7-way image classification set "DatasetEnfermedadesOregano" from GitHub (GabrielFMH/DatasetEnfermedadesOregano); label vocabulary: alternaria, mosaic, OIDIO, mosca blanca, healthy oregano, roya, trips.

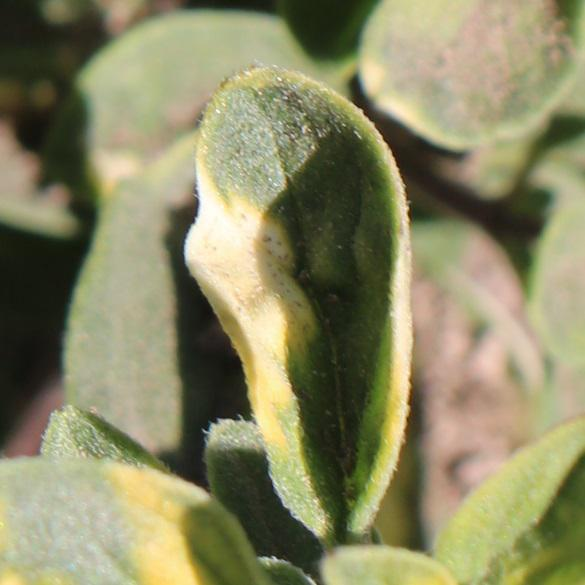
Label: mosaic

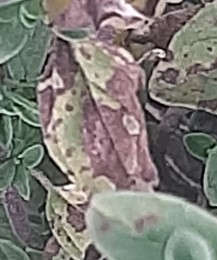
Label: roya

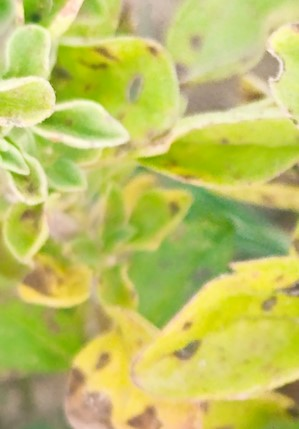
Label: alternaria

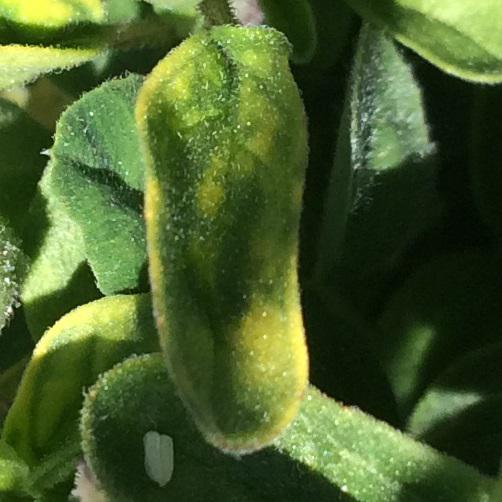
Label: mosaic

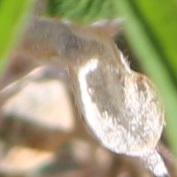
Label: OIDIO

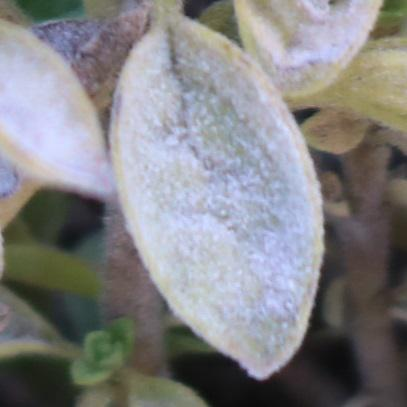
Label: OIDIO
